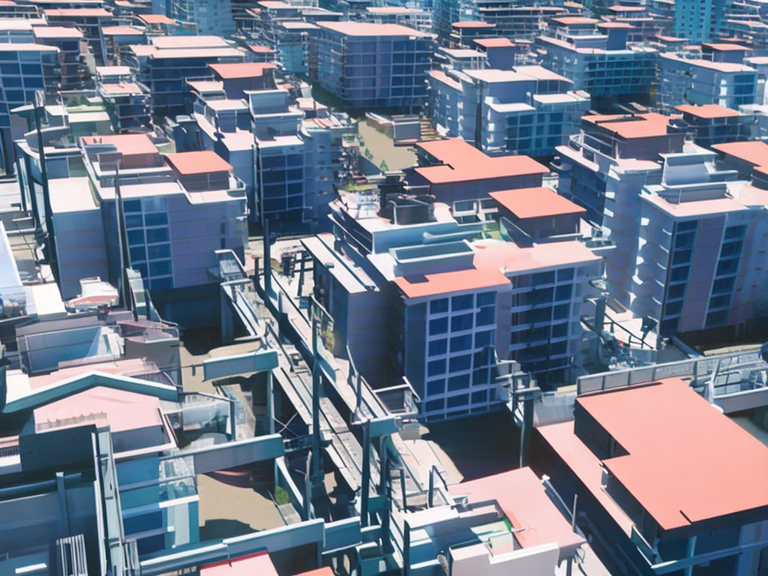
Generation parameters embedded in this image by AUTOMATIC1111 Stable Diffusion web UI or a fork of it (Forge, ...) (PNG 'parameters' text chunk):
view from a balcony at solarpunk megacity. 
Anime, manga, line art, comic, vector. High resolution, 4K, realistic.
Clear, blue sky. Vibrant colors. Cinematic analog grain, blum. glow.
Negative prompt: frame, painting
Steps: 100, Sampler: DDIM, CFG scale: 7, Seed: 3228382646, Size: 1024x768, Model hash: 2c02b20a